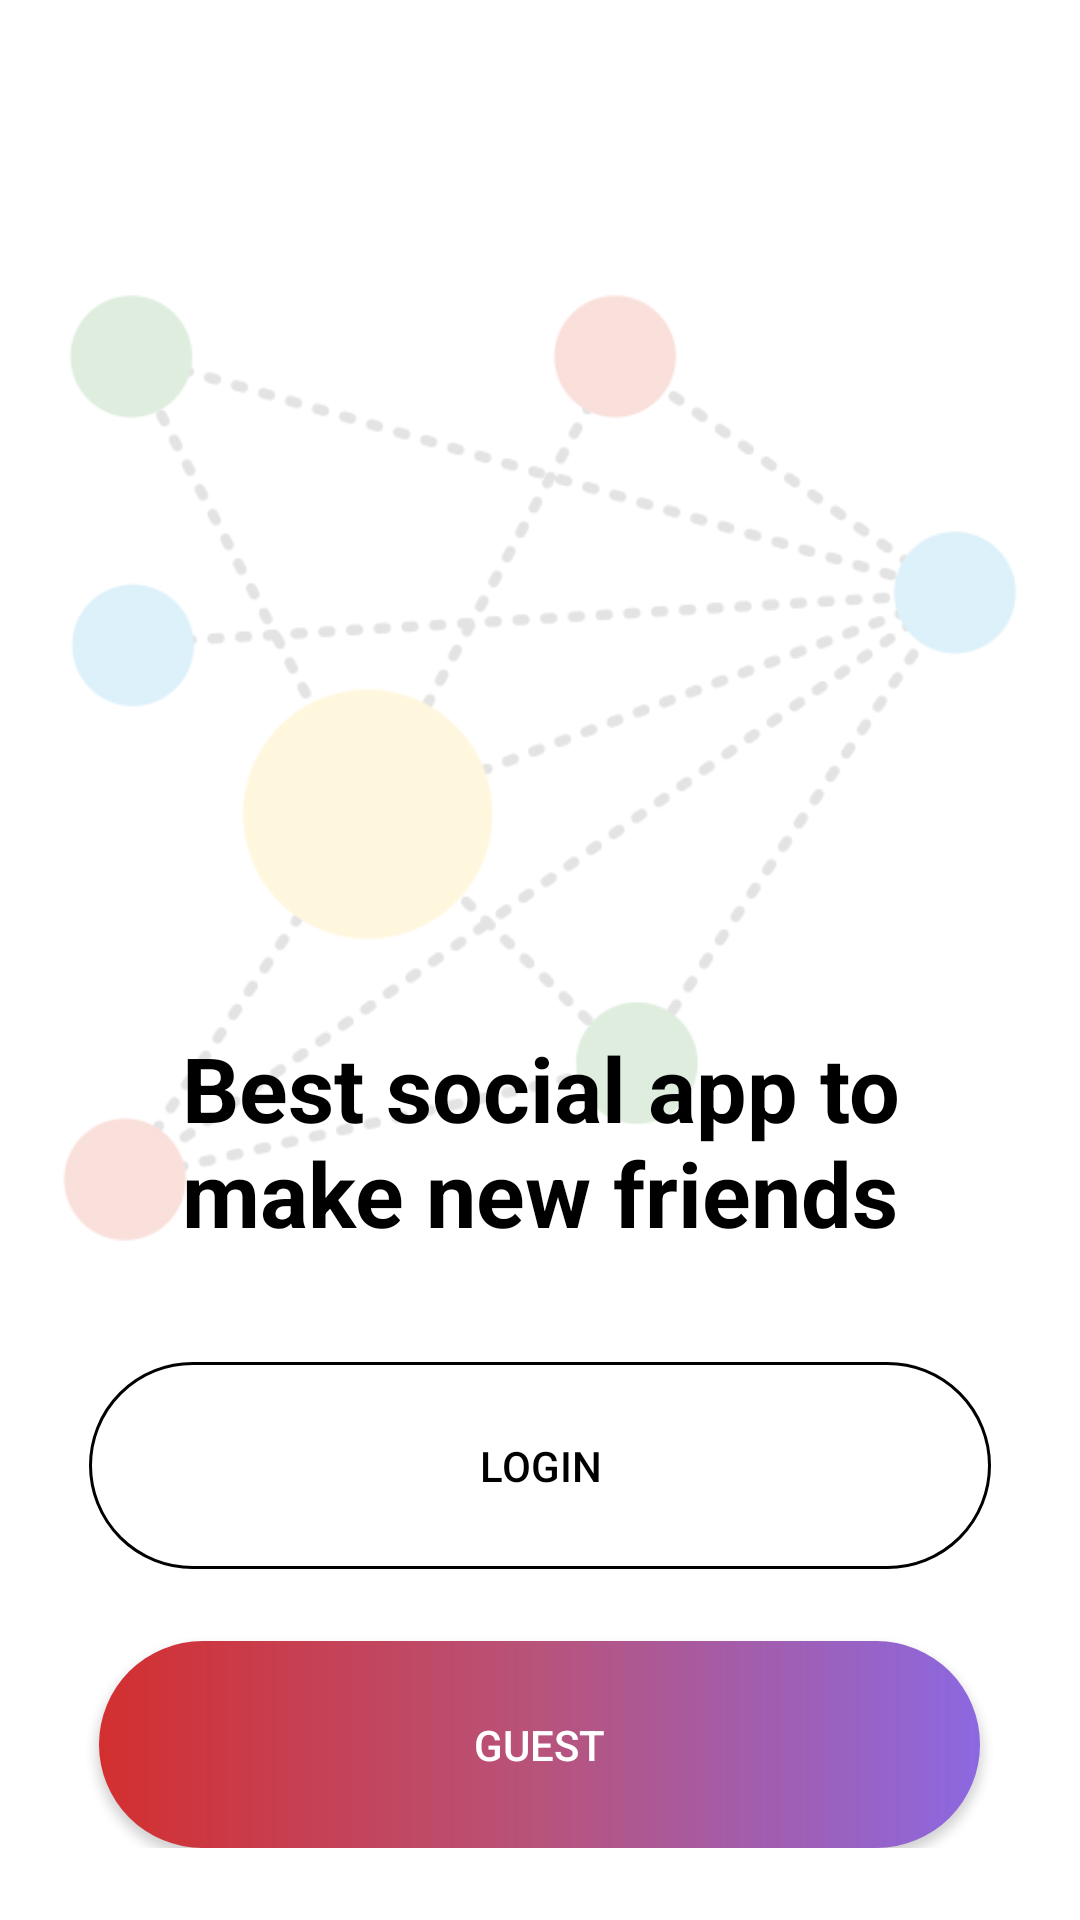

Android layout source for this screen:
<!-- AndroidManifest.xml: application theme Theme.FaceGram -->
<!-- res/layout/fragment_inicio.xml -->
<?xml version="1.0" encoding="utf-8"?>
<FrameLayout xmlns:android="http://schemas.android.com/apk/res/android"
    xmlns:app="http://schemas.android.com/apk/res-auto"
    xmlns:tools="http://schemas.android.com/tools"
    android:layout_width="match_parent"
    android:layout_height="match_parent"
    android:background="@color/white"
    android:orientation="vertical"
    tools:context=".InicioFragment">



    <ImageView
        android:layout_width="match_parent"
        android:layout_height="wrap_content"
        android:src="@drawable/network2"
        android:alpha="0.2"
        android:rotation="180"
        android:layout_marginHorizontal="16dp"/>

    <ImageView
        android:layout_marginTop="30dp"
        android:layout_width="match_parent"
        android:layout_height="250dp"
        android:padding="24dp"
        android:contentDescription="@string/descriptionImage"
        android:src="@drawable/social_media" />

    <TextView
        android:layout_width="match_parent"
        android:layout_height="wrap_content"
        android:padding="16dp"
        android:text="@string/title_inicio"
        android:textAlignment="center"
        android:textColor="@color/black"
        android:textSize="30sp"
        android:textStyle="bold"
        android:layout_gravity="center"
        android:layout_marginTop="60dp"
        android:layout_marginHorizontal="24dp"/>

    <LinearLayout
        android:layout_width="match_parent"
        android:layout_height="match_parent"
        android:layout_marginBottom="16dp"
        android:gravity="bottom"
        android:orientation="vertical"
        android:layout_gravity="center">

        <Button
            android:id="@+id/btnLogin"
            android:layout_width="wrap_content"
            android:layout_height="wrap_content"
            android:layout_gravity="center_horizontal"
            android:layout_marginTop="24dp"
            android:background="@drawable/border_button"
            android:paddingHorizontal="130dp"
            android:paddingVertical="25dp"
            android:text="@string/login"
            android:textColor="@color/black" />

        <Button
            android:id="@+id/btnInvite"
            android:layout_width="wrap_content"
            android:layout_height="wrap_content"
            android:layout_gravity="center_horizontal"
            android:layout_marginTop="24dp"
            android:background="@drawable/bg_degradado_button"
            android:paddingHorizontal="125dp"
            android:paddingVertical="25dp"
            android:text="@string/singup" />


    </LinearLayout>


</FrameLayout>
<!-- resources referenced by this layout -->
<resources>
  <color name="black">#FF000000</color>
  <color name="white">#FFFFFFFF</color>
  <!-- drawable bg_degradado_button (drawable) -->
  <?xml version="1.0" encoding="utf-8"?>
  <shape xmlns:android="http://schemas.android.com/apk/res/android"
      android:shape="rectangle">
  
      <corners android:radius="50dp"/>
  
      <gradient
          android:angle="180"
          android:centerColor="#B8537B"
          android:startColor="#8C68E1"
          android:endColor="#D32F2F"
          />
  
  </shape>
  <!-- drawable border_button (drawable) -->
  <?xml version="1.0" encoding="utf-8"?>
  <shape xmlns:android="http://schemas.android.com/apk/res/android"
      android:shape="rectangle">
  
      <corners android:radius="50dp"/>
      <stroke android:width="1dp"
          android:color="@color/black"
          />
  
  </shape>
  <!-- drawable network2: png bitmap (drawable, 43116 bytes) -->
  <string name="descriptionImage">Social</string>
  <string name="login">Login</string>
  <string name="singup">Guest</string>
  <string name="title_inicio">Best social app to make new friends</string>
  <style name="Theme.FaceGram" parent="Theme.AppCompat.NoActionBar">
          
          <item name="colorPrimary">@color/purple_500</item>
          <item name="colorPrimaryVariant">@color/purple_700</item>
          <item name="colorOnPrimary">@color/white</item>
          
          <item name="colorSecondary">@color/teal_200</item>
          <item name="colorSecondaryVariant">@color/teal_700</item>
          <item name="colorOnSecondary">@color/black</item>
          
          <item name="android:statusBarColor" tools:targetApi="l">?attr/colorPrimaryVariant</item>
          
      </style>
  <color name="purple_500">#FF6200EE</color>
  <color name="purple_700">#FF3700B3</color>
  <color name="teal_200">#FF03DAC5</color>
  <color name="teal_700">#FF018786</color>
</resources>
